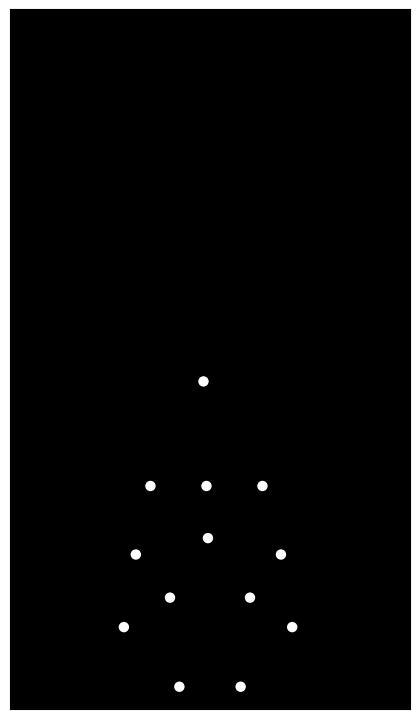

Source code (Python):

import numpy as np
import matplotlib.pyplot as plt
import matplotlib.animation as animation

# 15 point lights: [Head, Shoulders (L,R), Elbows (L,R), Wrists (L,R), Hips (L,R), Knees (L,R), Ankles (L,R)]
# Additional: Chest, Spine, Neck (for realism). We'll assign as:
# [Head, Neck, Chest, Spine, LShoulder, RShoulder, LElbow, RElbow, LWrist, RWrist, LHip, RHip, LKnee, RKnee, LAnkle, RAnkle]
# But will only display 15 main points as per the requirement.
# Let's map: [Head, LShoulder, RShoulder, LElbow, RElbow, LWrist, RWrist, Chest, Spine, LHip, RHip, LKnee, RKnee, LAnkle, RAnkle]

# Main stick figure in 3D coordinates
def get_biological_structure(is_heavy=True, is_sad=True):
    """
    Defines the canonical pose of the woman in 3D (XZ is the horizontal plane)
    Units: arbitrary, centered at pelvis/spine
    """
    # Y is up vertical. X is left-right, Z is forward-back
    size = 1.0
    width = 0.27 * size
    shoulder_width = (0.42 if is_heavy else 0.33) * size
    hip_width = (0.30 if is_heavy else 0.23) * size
    head_height = 0.22 * size
    neck_length = 0.11 * size
    spine_length = (0.47 if is_heavy else 0.53) * size
    upper_arm = 0.24 * size
    forearm = 0.24 * size
    thigh = (0.28 if is_heavy else 0.32) * size
    shank = (0.26 if is_heavy else 0.29) * size
    # sagittal slouch for sad
    neck_dz = -0.09 * size if is_sad else 0
    spine_dz = -0.11 * size if is_sad else 0
    chest_dz = -0.08 * size if is_sad else 0
    head_dz = -0.07 * size if is_sad else 0

    # y-up, z-forward, x-left
    pelvis_center = np.array([0, 0, 0])
    spine = pelvis_center + np.array([0, spine_length * 0.4, spine_dz])
    chest = spine + np.array([0, spine_length * 0.35, chest_dz])
    neck = chest + np.array([0, neck_length, neck_dz])
    head = neck + np.array([0, head_height, head_dz])
    
    # Shoulders
    LShoulder = chest + np.array([shoulder_width / 2, 0, 0])
    RShoulder = chest + np.array([-shoulder_width / 2, 0, 0])

    # Hips
    LHip = pelvis_center + np.array([hip_width/2, 0, 0])
    RHip = pelvis_center + np.array([-hip_width/2, 0, 0])

    # Arms (hanging down, a bit forward and in as if clutching or holding weight for sad)
    arm_pitch = np.pi/7  # forward angle of upper arms
    arm_roll = (np.pi/12 if is_heavy else np.pi/9)  # inward "hugging"
    # Elbows
    LElbow = LShoulder + np.array([np.sin(arm_roll)*upper_arm, 
                                   -np.cos(arm_pitch)*upper_arm, 
                                   np.sin(arm_pitch)*upper_arm])
    RElbow = RShoulder + np.array([-np.sin(arm_roll)*upper_arm, 
                                   -np.cos(arm_pitch)*upper_arm, 
                                   np.sin(arm_pitch)*upper_arm])
    # Wrists
    LWrist = LElbow + np.array([np.sin(arm_roll)*forearm*0.7, 
                                -forearm*0.95, 
                                -0.08*forearm])
    RWrist = RElbow + np.array([-np.sin(arm_roll)*forearm*0.7, 
                                -forearm*0.95, 
                                -0.08*forearm])

    # Legs (close together, as sad stance)
    thigh_spread = np.pi/25 # small
    knee_y = -thigh
    LKnee = LHip + np.array([-np.sin(thigh_spread)*thigh, knee_y, 0])
    RKnee = RHip + np.array([np.sin(thigh_spread)*thigh, knee_y, 0])
    # Ankles
    ankle_y = -shank
    LAnkle = LKnee + np.array([0, ankle_y, 0.02 if is_heavy else 0])
    RAnkle = RKnee + np.array([0, ankle_y, 0.02 if is_heavy else 0])

    # 15 points:
    return np.stack([
        head,                 # 0: Head
        LShoulder,            # 1: Left Shoulder
        RShoulder,            # 2: Right Shoulder
        LElbow,               # 3: Left Elbow
        RElbow,               # 4: Right Elbow
        LWrist,               # 5: Left Wrist
        RWrist,               # 6: Right Wrist
        chest,                # 7: Chest
        spine,                # 8: Spine
        LHip,                 # 9: Left Hip
        RHip,                 #10: Right Hip
        LKnee,                #11: Left Knee
        RKnee,                #12: Right Knee
        LAnkle,               #13: Left Ankle
        RAnkle,               #14: Right Ankle
    ])

def apply_turn(points, theta):
    """
    Rotates whole body around Y (vertical) axis by angle theta (in radians)
    Assumes points shape (n,3)
    """
    R = np.array([
        [np.cos(theta), 0, np.sin(theta)],
        [0, 1, 0],
        [-np.sin(theta), 0, np.cos(theta)]
    ])
    # Returning rotated points
    return points @ R.T

def animate_point_lights():
    # Generate canonical pose
    canonical_pts = get_biological_structure(is_heavy=True, is_sad=True)

    # Animation frames for smooth turn -- turn left 180deg with a sad motion
    nframes = 120
    # Turning "around", but sad: motion slow at start/end, fast in middle
    t = np.linspace(0, 1, nframes)
    turn_progress = (1 - np.cos(np.pi * t)) / 2  # ease-in-out
    angle_total = np.pi  # 180 deg turn CCW
    # Optional: subtle head droop, weight shift for added realism
    head_droop = -0.06  # head drops further by this much at turn
    hip_shift = 0.09    # hips move laterally (as if carrying weight in one hand)
    chest_round = 0.05  # chest slouches/flexes more at mid-turn

    pts_seq = []
    for fi in range(nframes):
        prog = turn_progress[fi]
        theta = angle_total * prog
        pts = canonical_pts.copy()
        # Add biomechanics: head slouch increases at the midpoint of turn
        pts[0,1] += head_droop * np.sin(np.pi * prog)
        # Slouch more at chest at halfway
        pts[7,2] += chest_round * (np.sin(np.pi * prog) ** 2)
        # Hips sway as a weight moves to L side
        pts[9,0] += hip_shift * (np.sin(np.pi * prog) ** 1.5) # LHip left
        pts[10,0] += hip_shift * (np.sin(np.pi * prog) ** 1.5) # RHip left
        # Tuck one wrist in, as if clutching a heavy load
        clutch = 0.12 * np.sin(np.pi * prog)
        pts[5,0] -= clutch  # Left wrist moves in
        pts[6,0] -= clutch/2 # Right wrist, just a tad
        # All points rotate around Y axis (spine at (0,0,0))
        pts = apply_turn(pts, theta)
        pts_seq.append(pts)

    # Prepare animation
    fig, ax = plt.subplots(figsize=(4,7))
    ax.set_facecolor('black')
    
    # Set up axes -- make similar to sample image
    ax.set_xlim(-0.75,0.75)
    ax.set_ylim(-0.35,1.85)
    ax.set_xticks([])
    ax.set_yticks([])
    plt.subplots_adjust(left=0, right=1, bottom=0, top=1)

    # Points for scatter plot
    scatter = ax.scatter([], [], s=56, c='white', edgecolors='none')
    
    # Frame update function
    def update(frame):
        pts = pts_seq[frame]
        # Project 3D to 2D: X (horizontal), Y (vertical) (ignore Z, or do weak perspective) 
        # For natural weak perspective, closer (larger Z) is slightly higher
        # We'll add small scaling by Z for slight 3D effect
        z_offset = pts[:,2] * 0.07
        x2d = pts[:,0] + z_offset
        y2d = pts[:,1] + z_offset * 0.12
        scatter.set_offsets(np.stack([x2d, y2d], axis=1))
        return scatter,

    # Animation
    ani = animation.FuncAnimation(fig, update, frames=nframes, interval=1000/35, blit=True)
    plt.show()

if __name__ == '__main__':
    animate_point_lights()
